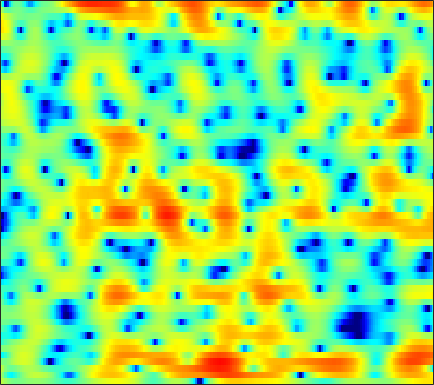

The data file committed next to this chart (first rows):
2.582, 1.9197, 1.1188, 0.45482, 0.066164, -0.29109, -0.46229, -0.48667, -0.41151, -0.2409, -0.041185, 0.12367, 0.33021, 0.50485, 0.60137, 0.7114, 0.75975, 0.76119, 0.70096, 0.58035, 0.35676, 0.12213, -0.23594, -0.62063
1.718, 0.1096, -2.118, -4.154, -5.148, -5.231, -4.225, -3.198, -1.85, -0.6793, 0.2937, 0.8934, 1.536, 2.018, 2.279, 2.52, 2.631, 2.629, 2.515, 2.287, 1.931, 1.587, 1.023, 0.3238
2.573, 1.496, 0.2873, -0.5422, -0.8516, -0.861, -0.5296, -0.1593, 0.4056, 0.9222, 1.354, 1.602, 1.792, 1.825, 1.761, 1.568, 1.244, 0.9254, 0.4119, -0.1767, -0.7987, -1.254, -1.819, -2.241
0.5405, -0.05565, -0.2164, 0.1613, 0.6137, 1.296, 1.943, 2.374, 2.845, 3.17, 3.362, 3.401, 3.267, 2.905, 2.477, 1.686, 0.605, -0.4323, -2.193, -4.544, -7.846, -11.48, -20.8, -21.66
-5.013, -5.008, -3.594, -1.833, -0.6463, 0.6779, 1.713, 2.323, 2.929, 3.313, 3.523, 3.565, 3.454, 3.142, 2.772, 2.103, 1.246, 0.49, -0.6435, -1.858, -3.079, -3.933, -4.862, -5.485
0.07674, 0.05164, 0.2126, 0.5296, 0.834, 1.278, 1.718, 2.043, 2.416, 2.677, 2.832, 2.876, 2.846, 2.689, 2.475, 2.05, 1.472, 0.9321, 0.06957, -0.9596, -2.168, -3.203, -4.79, -6.723
-3.487, -2.724, -1.893, -1.218, -0.7845, -0.2746, 0.1996, 0.5543, 1.04, 1.516, 1.94, 2.212, 2.505, 2.687, 2.751, 2.71, 2.52, 2.266, 1.784, 1.129, 0.3039, -0.4237, -1.538, -2.805
-4.434, -4.088, -3.983, -4.259, -4.655, -5.295, -5.751, -5.66, -4.748, -3.23, -1.609, -0.5079, 0.7292, 1.679, 2.222, 2.725, 3.01, 3.091, 3.039, 2.818, 2.455, 2.097, 1.547, 0.9435
-1.873, -2.253, -3.04, -4.26, -5.567, -7.95, -11.01, -12.2, -9.572, -5.986, -3.19, -1.552, 0.1543, 1.417, 2.129, 2.805, 3.209, 3.358, 3.383, 3.224, 2.904, 2.568, 2.014, 1.361
-0.4332, -0.5, -0.6778, -0.9268, -1.128, -1.317, -1.381, -1.314, -0.9771, -0.3827, 0.3351, 0.8744, 1.537, 2.089, 2.416, 2.7, 2.82, 2.785, 2.579, 2.185, 1.612, 1.063, 0.1671, -0.9192
0.02876, 0.09158, 0.1486, 0.2111, 0.2503, 0.3468, 0.5258, 0.6913, 0.9391, 1.236, 1.576, 1.828, 2.119, 2.331, 2.426, 2.445, 2.324, 2.128, 1.714, 1.106, 0.2901, -0.4649, -1.686, -3.185
0.1382, -0.05567, -0.3065, -0.4808, -0.5145, -0.4349, -0.1439, 0.1919, 0.712, 1.23, 1.702, 2.02, 2.369, 2.604, 2.692, 2.687, 2.547, 2.341, 1.919, 1.313, 0.4983, -0.2653, -1.512, -3.046
-0.6203, -1.59, -3.149, -4.813, -5.66, -5.573, -4.209, -2.867, -1.148, 0.2868, 1.375, 1.982, 2.548, 2.896, 3.029, 3.076, 2.977, 2.845, 2.596, 2.269, 1.821, 1.389, 0.6526, -0.3178
-1.533, -2.731, -4.933, -7.969, -10.41, -10.73, -7.004, -4.47, -2.05, -0.3844, 0.7408, 1.269, 1.602, 1.566, 1.354, 0.9132, 0.4222, 0.1472, 0.06903, 0.3412, 0.8367, 1.217, 1.615, 1.822
-2.484, -2.646, -2.818, -2.972, -2.904, -2.594, -2.099, -1.579, -0.8168, -0.2489, 0.05921, 0.08378, -0.2334, -1.066, -2.141, -4.402, -8.245, -13.22, -15.86, -8.158, -3.811, -1.674, 0.326, 1.689
-6.14, -5.774, -5.168, -4.463, -3.928, -3.153, -2.454, -2.037, -1.544, -1.132, -0.9041, -0.8816, -1.044, -1.459, -1.95, -2.814, -3.72, -4.17, -4.079, -3.098, -1.662, -0.574, 0.7093, 1.76
-15.28, -12.68, -9.791, -7.601, -6.389, -5.207, -4.21, -3.586, -2.951, -2.413, -1.915, -1.579, -1.206, -0.8914, -0.6863, -0.4538, -0.2299, -0.01752, 0.3179, 0.7141, 1.163, 1.502, 1.917, 2.257
-10.9, -9.78, -8.138, -6.816, -6.033, -5.461, -5.218, -5.048, -4.783, -4.351, -3.596, -2.85, -1.762, -0.7005, 0.03023, 0.8856, 1.588, 2.008, 2.466, 2.781, 2.957, 3, 2.928, 2.695
-2.585, -2.737, -2.926, -3.244, -3.69, -4.524, -6.111, -7.985, -11.53, -14.15, -10.19, -6.778, -3.346, -0.8763, 0.5199, 1.945, 2.984, 3.533, 4.02, 4.26, 4.249, 4.08, 3.626, 2.884
-0.3983, -0.5807, -0.9117, -1.402, -1.955, -2.805, -3.943, -5.048, -6.335, -6.73, -5.56, -4.037, -1.975, -0.1998, 0.8948, 2.017, 2.81, 3.216, 3.51, 3.545, 3.351, 3.053, 2.468, 1.677
-0.8684, -0.8785, -0.936, -0.9912, -1.056, -1.234, -1.302, -1.332, -1.304, -1.051, -0.6178, -0.1834, 0.4789, 1.111, 1.529, 1.963, 2.21, 2.264, 2.153, 1.816, 1.286, 0.7868, 0.03061, -0.74
-2.189, -2.07, -1.788, -1.409, -1.034, -0.6143, -0.183, 0.1877, 0.6223, 1.06, 1.502, 1.8, 2.161, 2.452, 2.586, 2.645, 2.526, 2.29, 1.752, 0.9417, -0.2111, -1.316, -3.13, -5.242
-6.5, -6.06, -5.027, -3.865, -2.991, -1.749, -0.7222, -0.03967, 0.8184, 1.507, 2.083, 2.436, 2.796, 3.033, 3.128, 3.115, 2.935, 2.666, 2.09, 1.217, -0.04945, -1.341, -3.671, -7.023
-21.66, -16.56, -11.89, -8.521, -6.615, -4.589, -2.828, -1.8, -0.6814, 0.2224, 0.8819, 1.273, 1.661, 1.915, 2.056, 2.171, 2.206, 2.181, 2.049, 1.753, 1.305, 0.8589, 0.185, -0.4677
-17.1, -16.1, -13.22, -10.55, -8.286, -5.954, -4.159, -2.986, -1.883, -1.104, -0.6201, -0.4452, -0.3469, -0.3287, -0.2892, -0.07042, 0.3569, 0.8004, 1.426, 1.999, 2.431, 2.644, 2.763, 2.742
-30.58, -21.02, -13.65, -9.512, -7.667, -5.473, -3.949, -3.134, -2.296, -1.939, -1.987, -2.363, -3.401, -5.081, -6.64, -7.6, -5.463, -3.119, -0.4161, 1.645, 3.114, 3.903, 4.576, 4.877
-8.091, -8.246, -7.909, -7.38, -6.704, -6.293, -5.684, -5.367, -4.988, -4.67, -4.657, -4.878, -5.734, -7.285, -8.834, -9.788, -7.329, -4.671, -1.654, 0.6173, 2.277, 3.186, 4.047, 4.526
-4.462, -5.086, -6.053, -7.23, -8.146, -9.478, -10.83, -11.11, -10.45, -8.865, -7.268, -6.292, -5.256, -4.485, -3.927, -3.117, -2.111, -1.282, -0.09088, 0.9999, 1.924, 2.488, 3.046, 3.419
-2.24, -3.11, -4.414, -6.182, -7.933, -11.02, -16.37, -21.19, -15.91, -10.48, -7.087, -5.297, -3.461, -2.11, -1.281, -0.3577, 0.4219, 0.9439, 1.536, 2.018, 2.369, 2.546, 2.651, 2.657
-0.3908, -1.014, -1.878, -2.711, -3.482, -4.258, -4.881, -4.891, -4.397, -3.361, -2.147, -1.22, -0.1571, 0.7408, 1.272, 1.83, 2.216, 2.415, 2.535, 2.533, 2.388, 2.18, 1.767, 1.147
-0.4196, -0.8063, -1.305, -1.498, -1.509, -1.34, -0.9493, -0.5819, 0.0435, 0.6903, 1.346, 1.778, 2.259, 2.585, 2.718, 2.735, 2.582, 2.351, 1.961, 1.476, 0.9452, 0.5029, -0.1861, -1.156
-2.969, -4.179, -5.194, -4.973, -3.846, -2.174, -0.5498, 0.4631, 1.584, 2.46, 3.096, 3.405, 3.613, 3.541, 3.304, 2.711, 1.801, 0.9152, -0.4358, -1.79, -2.722, -2.972, -2.87, -2.622
-5.264, -8.736, -15.9, -11.95, -7.439, -3.315, -0.7697, 0.6746, 2.068, 3.068, 3.704, 3.972, 4.037, 3.764, 3.302, 2.298, 0.7346, -0.9158, -4.191, -9.881, -25, -14.46, -7.34, -4.007
-2.113, -2.76, -3.214, -3.088, -2.479, -1.479, -0.3507, 0.4376, 1.351, 2.064, 2.55, 2.772, 2.833, 2.642, 2.302, 1.589, 0.5358, -0.4571, -1.998, -3.469, -4.309, -4.241, -3.387, -2.265
-1.083, -1.382, -1.598, -1.669, -1.54, -1.262, -0.7768, -0.3961, 0.1826, 0.712, 1.177, 1.436, 1.664, 1.712, 1.643, 1.404, 1.028, 0.6902, 0.2315, -0.1784, -0.4572, -0.5434, -0.5325, -0.405
-1.461, -1.768, -2.213, -2.516, -2.761, -2.762, -2.544, -2.13, -1.425, -0.6084, 0.1624, 0.6564, 1.176, 1.51, 1.652, 1.707, 1.657, 1.562, 1.4, 1.221, 1.064, 0.9722, 0.869, 0.7628
-2.358, -2.69, -3.56, -4.877, -6.209, -7.877, -8.033, -6.639, -4.201, -2.038, -0.4135, 0.5017, 1.345, 1.868, 2.068, 2.155, 2.085, 1.974, 1.793, 1.646, 1.551, 1.504, 1.481, 1.44
-2.432, -2.278, -2.724, -4.323, -6.184, -9.938, -11.01, -7.706, -3.704, -1.003, 0.7686, 1.626, 2.298, 2.508, 2.421, 2.038, 1.42, 0.8989, 0.2601, -0.1305, -0.17, 0.01058, 0.4056, 0.8459
-0.4281, 0.1884, 0.5926, 0.5863, 0.5107, 0.3781, 0.5755, 0.9516, 1.624, 2.289, 2.736, 2.869, 2.727, 2.155, 1.443, 0.04282, -1.93, -3.841, -6.916, -9.372, -8.499, -6.551, -4.21, -2.486
1.717, 2.14, 2.553, 2.887, 3.046, 3.178, 3.298, 3.321, 3.32, 3.195, 2.874, 2.491, 1.723, 0.6244, -0.4709, -2.35, -4.793, -7.125, -10.88, -13.87, -12.83, -10.77, -8.269, -6.517
2.571, 2.943, 3.356, 3.711, 3.849, 3.979, 3.95, 3.836, 3.56, 3.112, 2.474, 1.861, 0.8359, -0.4173, -1.521, -3.212, -5.054, -6.476, -8.191, -9.577, -10.24, -10.2, -9.765, -9.11
2.393, 2.975, 3.632, 4.052, 4.279, 4.388, 4.282, 4.099, 3.662, 3.041, 2.249, 1.529, 0.407, -0.9143, -2.05, -3.772, -5.771, -7.519, -10.19, -13.06, -15.36, -15.44, -13.79, -11.79
1.618, 2.644, 3.63, 4.247, 4.516, 4.572, 4.385, 4.072, 3.452, 2.641, 1.677, 0.8707, -0.2667, -1.5, -2.505, -3.981, -5.767, -7.407, -10.19, -14.06, -18.43, -18.15, -14.31, -11.17
2.045, 3.032, 3.955, 4.498, 4.61, 4.497, 4.053, 3.478, 2.458, 1.155, -0.353, -1.49, -2.804, -3.714, -4.117, -4.528, -5.017, -5.445, -6.187, -6.96, -7.462, -7.536, -7.238, -6.571
3.778, 4.216, 4.627, 4.771, 4.709, 4.379, 3.662, 2.852, 1.33, -0.8782, -4.085, -7.405, -12.9, -12.1, -8.956, -6.194, -4.674, -4.09, -3.78, -3.76, -3.977, -4.242, -4.551, -4.792
4.163, 4.249, 4.295, 4.269, 4.224, 3.966, 3.462, 2.899, 1.774, 0.1616, -1.97, -3.804, -5.805, -5.883, -4.847, -3.32, -2.239, -1.806, -1.637, -1.925, -2.631, -3.423, -4.864, -6.78
1.607, 1.379, 1.295, 1.516, 1.774, 2.155, 2.478, 2.587, 2.517, 2.241, 1.831, 1.496, 1.134, 0.9708, 0.9461, 0.9712, 0.9278, 0.7955, 0.38, -0.3966, -1.558, -2.73, -4.855, -7.816
-4.593, -6.204, -7.175, -5.607, -3.76, -1.443, 0.292, 1.244, 2.177, 2.778, 3.127, 3.271, 3.351, 3.335, 3.262, 3.075, 2.761, 2.425, 1.797, 0.9634, -0.1341, -1.132, -2.679, -4.412
-7.971, -10.68, -13.33, -9.767, -6.484, -3.269, -1.013, 0.243, 1.506, 2.399, 3.014, 3.328, 3.592, 3.683, 3.661, 3.508, 3.213, 2.885, 2.305, 1.575, 0.6624, -0.1283, -1.347, -2.74
-4.263, -4.357, -4.104, -3.403, -2.678, -1.563, -0.4572, 0.2851, 1.118, 1.783, 2.299, 2.589, 2.856, 2.988, 3, 2.904, 2.678, 2.415, 1.957, 1.356, 0.6349, 0.01407, -0.9165, -1.957
-1.917, -1.608, -1.243, -0.8978, -0.6319, -0.2474, 0.121, 0.3895, 0.7441, 1.085, 1.402, 1.617, 1.85, 2.019, 2.075, 2.045, 1.884, 1.688, 1.317, 0.8322, 0.2656, -0.2118, -0.862, -1.528
0.5007, 0.7539, 0.8682, 0.8296, 0.7407, 0.5067, 0.2145, 0.01584, -0.1455, -0.1222, 0.09649, 0.3634, 0.7748, 1.144, 1.348, 1.475, 1.413, 1.244, 0.8572, 0.3392, -0.2771, -0.749, -1.338, -1.818
3.687, 3.633, 3.333, 2.751, 2.107, 0.9447, -0.5222, -1.77, -3.315, -3.926, -3.145, -2.068, -0.6232, 0.4864, 1.07, 1.5, 1.552, 1.333, 0.7382, -0.198, -1.4, -2.358, -3.53, -4.143
6.146, 5.794, 5.121, 4.123, 3.087, 1.262, -1.334, -4.122, -10.47, -19.32, -8.631, -4.762, -1.712, 0.1061, 0.9413, 1.512, 1.542, 1.228, 0.3283, -1.221, -3.633, -6.341, -12.1, -18.12
5.994, 5.492, 4.668, 3.684, 2.833, 1.576, 0.1634, -0.9311, -2.174, -2.75, -2.432, -1.826, -0.8996, -0.1004, 0.3173, 0.6058, 0.5488, 0.2871, -0.4254, -1.54, -3.132, -4.594, -6.564, -7.574
4.651, 3.951, 3.044, 2.241, 1.746, 1.156, 0.6123, 0.229, -0.1748, -0.4685, -0.6222, -0.6402, -0.579, -0.4525, -0.3472, -0.2214, -0.1618, -0.2026, -0.3699, -0.7127, -1.151, -1.505, -1.899, -2.144
2.106, 0.6627, -0.8101, -1.326, -1.158, -0.7166, -0.3277, -0.1755, -0.2245, -0.5097, -0.9897, -1.393, -1.874, -2.139, -2.101, -1.788, -1.296, -0.935, -0.5052, -0.2138, -0.01022, 0.09985, 0.2441, 0.4098
-1.351, -5.357, -17.04, -12.62, -6.769, -3.107, -1.37, -0.7918, -0.7935, -1.513, -2.926, -4.497, -7.131, -9.181, -8.833, -6.567, -4.37, -3.089, -1.914, -1.142, -0.7016, -0.4838, -0.2303, 0.1753
